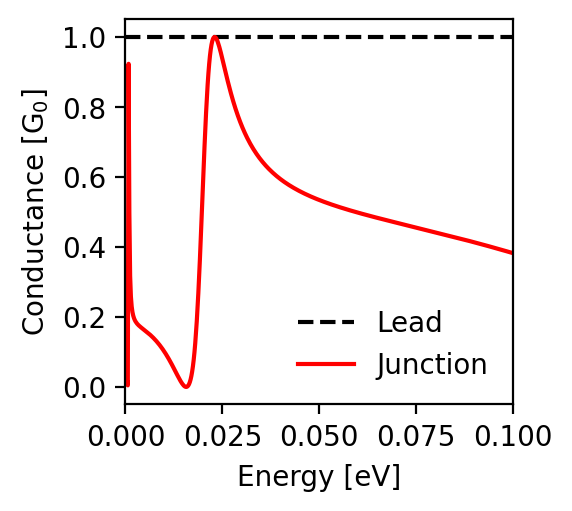

The table this chart was drawn from, first rows:
energy; conductance_lead; conductance_junction
-0.1; 1.0; 0.382
-0.0998; 1.0; 0.383
-0.0996; 1.0; 0.384
-0.0994; 1.0; 0.384
-0.0992; 1.0; 0.385
-0.099; 1.0; 0.386
-0.0988; 1.0; 0.386
-0.0986; 1.0; 0.387
-0.0984; 1.0; 0.387
-0.0982; 1.0; 0.388
-0.098; 1.0; 0.389
-0.0978; 1.0; 0.389
-0.0976; 1.0; 0.39
-0.0974; 1.0; 0.391
-0.0972; 1.0; 0.391
-0.097; 1.0; 0.392
-0.0968; 1.0; 0.393
-0.0966; 1.0; 0.393
-0.0964; 1.0; 0.394
-0.0962; 1.0; 0.394
-0.096; 1.0; 0.395
-0.0958; 1.0; 0.396
-0.0956; 1.0; 0.396
-0.0954; 1.0; 0.397
-0.0952; 1.0; 0.398
-0.095; 1.0; 0.398
-0.0948; 1.0; 0.399
-0.0946; 1.0; 0.399
-0.0944; 1.0; 0.4
-0.0942; 1.0; 0.401
-0.094; 1.0; 0.401
-0.0938; 1.0; 0.402
-0.0936; 1.0; 0.402
-0.0934; 1.0; 0.403
-0.0932; 1.0; 0.404
-0.093; 1.0; 0.404
-0.0928; 1.0; 0.405
-0.0926; 1.0; 0.406
-0.0924; 1.0; 0.406
-0.0922; 1.0; 0.407
-0.092; 1.0; 0.407
-0.0918; 1.0; 0.408
-0.0916; 1.0; 0.409
-0.0914; 1.0; 0.409
-0.0912; 1.0; 0.41
-0.091; 1.0; 0.41
-0.0908; 1.0; 0.411
-0.0906; 1.0; 0.412
-0.0904; 1.0; 0.412
-0.0902; 1.0; 0.413
-0.09; 1.0; 0.413
-0.0898; 1.0; 0.414
-0.0896; 1.0; 0.414
-0.0894; 1.0; 0.415
-0.0892; 1.0; 0.416
-0.089; 1.0; 0.416
-0.0888; 1.0; 0.417
-0.0886; 1.0; 0.417
-0.0884; 1.0; 0.418
-0.0882; 1.0; 0.419
... 941 more rows
